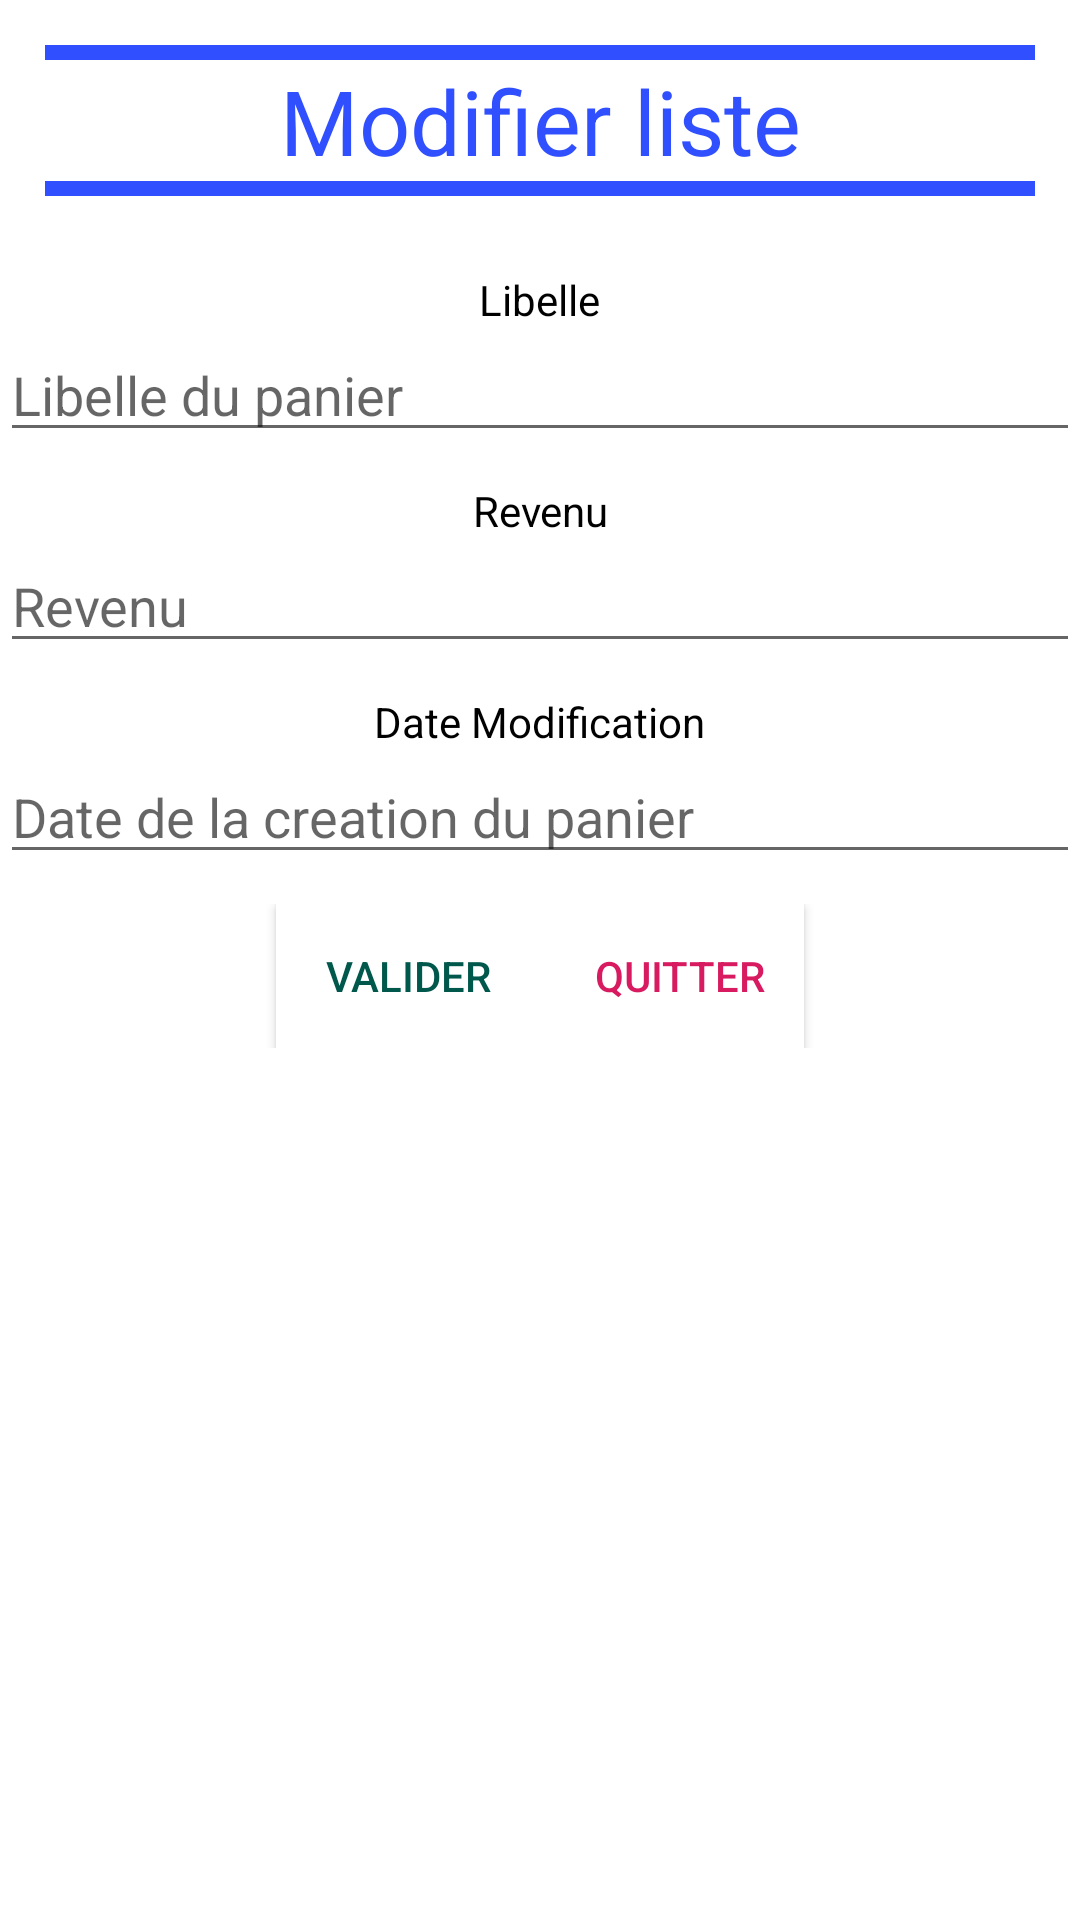

Here is an Android app screen rendered from its layout file. Give the layout XML and the strings, colors and styles it references.
<!-- AndroidManifest.xml: activity theme AppTheme.NoActionBar -->
<!-- res/layout/activity_modification_panier.xml -->
<?xml version="1.0" encoding="utf-8"?>
<LinearLayout
    xmlns:android="http://schemas.android.com/apk/res/android"
    xmlns:app="http://schemas.android.com/apk/res-auto"
    xmlns:tools="http://schemas.android.com/tools"
    android:layout_width="match_parent"
    android:layout_height="wrap_content"
    android:orientation="vertical"
    android:layout_gravity="top"
    android:background="@color/colorblanche"
    android:layout_margin="5dp"
    tools:context=".panier.ModificationPanierActivity">
    <LinearLayout
        android:layout_width="match_parent"
        android:layout_height="wrap_content"
        android:orientation="vertical"
        android:layout_gravity="center_horizontal"
        android:layout_margin="15dp">
        <TextView
            android:layout_width="match_parent"
            android:layout_height="5dp"
            android:background="@color/colorPrimary"/>
        <TextView
            android:layout_width="match_parent"
            android:layout_height="match_parent"
            android:text="Modifier liste"
            android:textColor="@color/colorPrimary"
            android:textAlignment="center"
            android:textSize="30sp"/>
        <TextView
            android:layout_width="match_parent"
            android:layout_height="5dp"
            android:background="@color/colorPrimary"/>
    </LinearLayout>
    <LinearLayout
        android:layout_width="match_parent"
        android:layout_height="wrap_content"
        android:orientation="vertical"
        android:layout_marginTop="10dp"
        android:layout_marginBottom="10dp"
        android:gravity="center">
        <TextView
            android:layout_width="wrap_content"
            android:layout_height="match_parent"
            android:gravity="center"
            android:textColor="#000"
            android:text="Libelle"/>
        <EditText
            android:id="@+id/libellePanierModidifier"
            android:layout_width="match_parent"
            android:layout_height="match_parent"
            android:hint="Libelle du panier"/>
    </LinearLayout>
    <LinearLayout
        android:layout_width="match_parent"
        android:layout_height="wrap_content"
        android:orientation="vertical"
        android:layout_marginBottom="10dp"
        android:gravity="center">
        <TextView
            android:layout_width="wrap_content"
            android:layout_height="match_parent"
            android:gravity="center"
            android:textColor="#000"
            android:text="Revenu"/>
        <EditText
            android:id="@+id/montantPanierModifier"
            android:layout_width="match_parent"
            android:layout_height="match_parent"
            android:inputType="number"
            android:maxLength="6"
            android:hint="Revenu" />
    </LinearLayout>
    <LinearLayout
        android:layout_width="match_parent"
        android:layout_height="wrap_content"
        android:orientation="vertical"
        android:layout_marginBottom="10dp"
        android:gravity="center">
        <TextView
            android:layout_width="wrap_content"
            android:layout_height="match_parent"
            android:gravity="center"
            android:textColor="#000"
            android:text="Date Modification"/>
        <EditText
            android:id="@+id/dateMPanierModifier"
            android:layout_width="match_parent"
            android:layout_height="match_parent"
            android:hint="Date de la creation du panier" />
    </LinearLayout>

    <LinearLayout
        android:layout_width="match_parent"
        android:layout_height="wrap_content"
        android:orientation="horizontal"
        android:layout_marginBottom="10dp"
        android:gravity="center" >
        <Button
            android:id="@+id/modifierPanier"
            android:layout_width="wrap_content"
            android:layout_height="wrap_content"
            android:background="@color/colorblanche"
            android:textColor="@color/colorPrimaryDark"
            android:text="Valider"/>
        <Button
            android:id="@+id/annulerPanierModifier"
            android:layout_width="wrap_content"
            android:layout_height="wrap_content"
            android:paddingLeft="5dp"
            android:background="@color/colorblanche"
            android:textColor="@color/colorAccent"
            android:text="Quitter"/>
    </LinearLayout>

</LinearLayout>
<!-- resources referenced by this layout -->
<resources>
  <color name="colorAccent">#D81B60</color>
  <color name="colorPrimary">#304FFE</color>
  <color name="colorPrimaryDark">#00574B</color>
  <color name="colorblanche">#ffffff</color>
  <style name="AppTheme.NoActionBar">
          <item name="windowActionBar">false</item>
          <item name="windowNoTitle">true</item>
      </style>
</resources>
